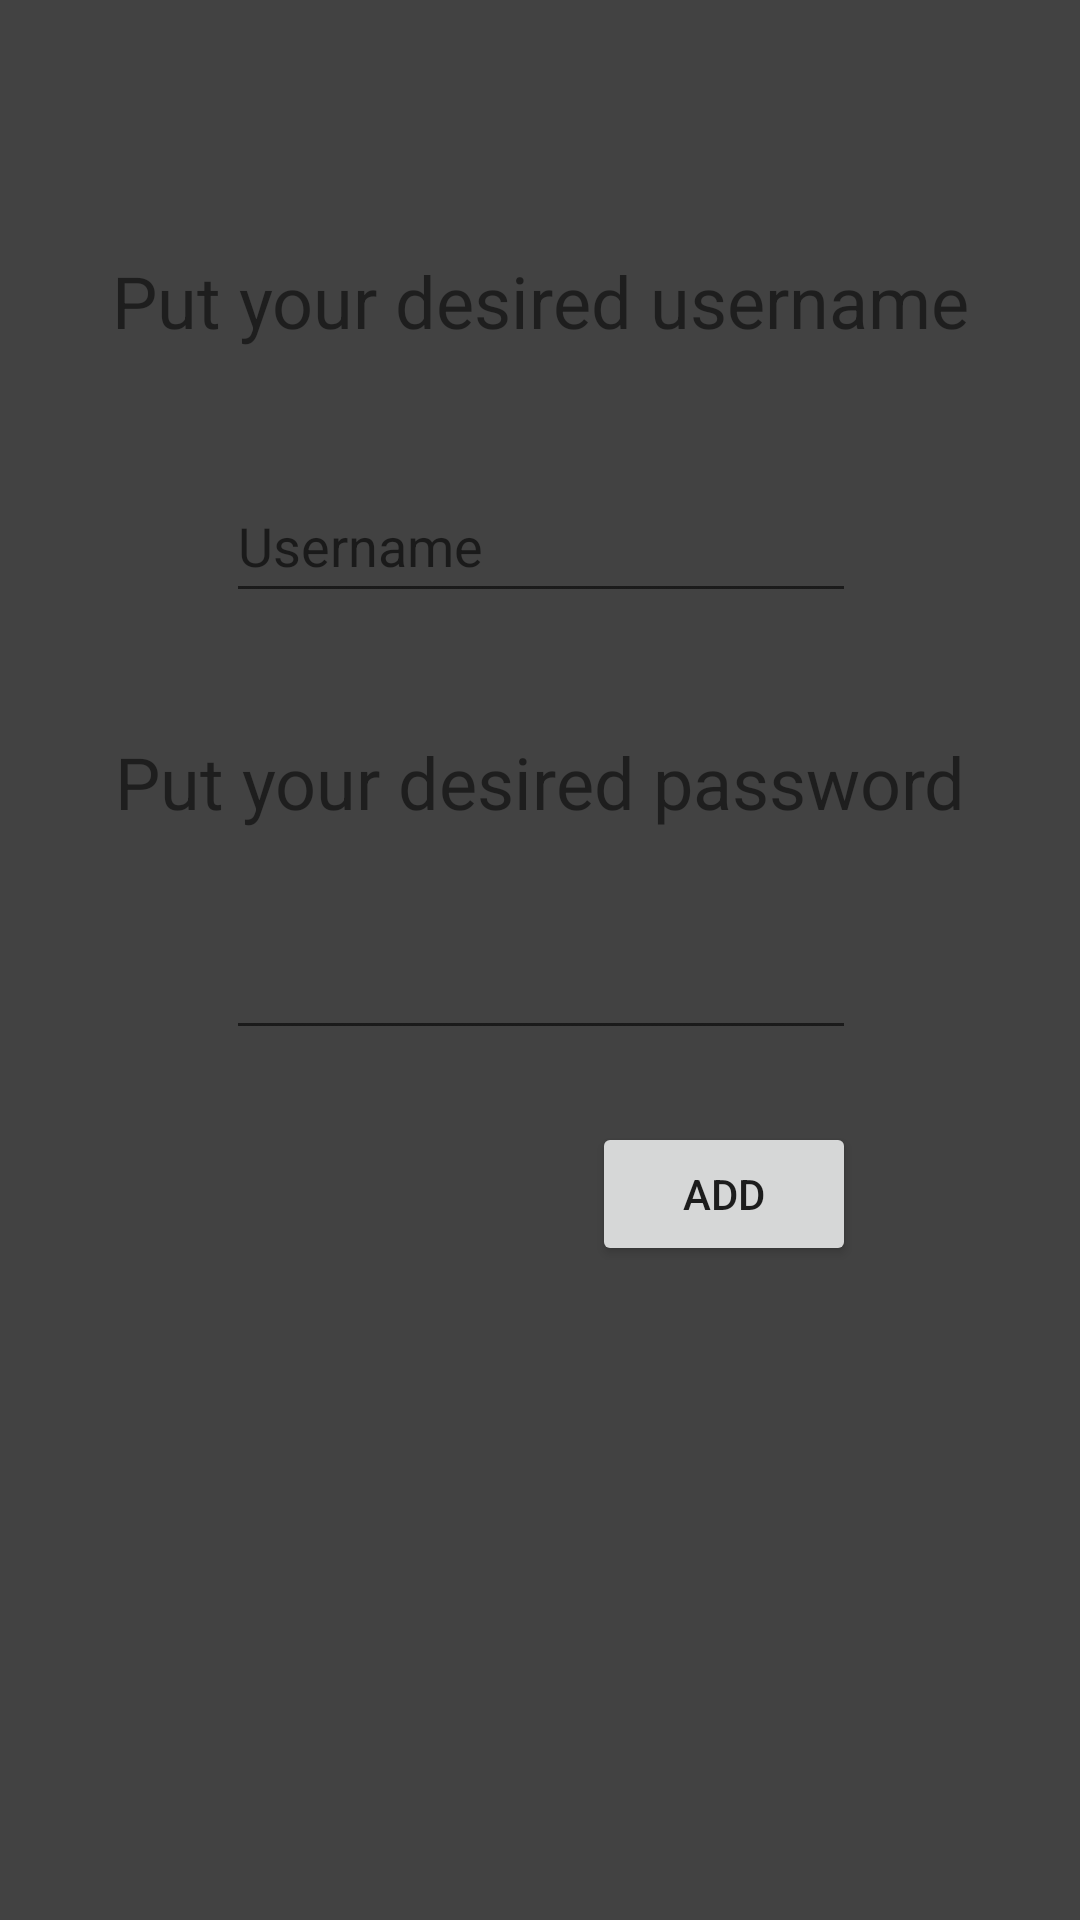

Android layout source for this screen:
<!-- AndroidManifest.xml: application theme Theme.2048 -->
<!-- res/layout/add_user_popup.xml -->
<?xml version="1.0" encoding="utf-8"?>
<androidx.constraintlayout.widget.ConstraintLayout xmlns:android="http://schemas.android.com/apk/res/android"
    xmlns:app="http://schemas.android.com/apk/res-auto"
    xmlns:tools="http://schemas.android.com/tools"
    android:layout_width="match_parent"
    android:layout_height="match_parent"
    android:background="@color/cardview_dark_background">

    <TextView
        android:id="@+id/textView11"
        android:layout_width="wrap_content"
        android:layout_height="wrap_content"
        android:layout_marginStart="16dp"
        android:layout_marginTop="40dp"
        android:layout_marginEnd="16dp"
        android:text="Put your desired password"
        android:textSize="24sp"
        app:layout_constraintEnd_toEndOf="parent"
        app:layout_constraintHorizontal_bias="0.505"
        app:layout_constraintStart_toStartOf="parent"
        app:layout_constraintTop_toBottomOf="@+id/usernameInput" />

    <TextView
        android:id="@+id/textView7"
        android:layout_width="wrap_content"
        android:layout_height="wrap_content"
        android:layout_marginStart="16dp"
        android:layout_marginTop="84dp"
        android:layout_marginEnd="16dp"
        android:text="Put your desired username"
        android:textSize="24sp"
        app:layout_constraintEnd_toEndOf="parent"
        app:layout_constraintStart_toStartOf="parent"
        app:layout_constraintTop_toTopOf="parent" />

    <EditText
        android:id="@+id/usernameInput"
        android:layout_width="wrap_content"
        android:layout_height="wrap_content"
        android:layout_marginTop="40dp"
        android:ems="10"
        android:hint="Username"
        android:inputType="textPersonName"
        android:minHeight="48dp"
        app:layout_constraintEnd_toEndOf="@+id/textView7"
        app:layout_constraintStart_toStartOf="@+id/textView7"
        app:layout_constraintTop_toBottomOf="@+id/textView7" />

    <Button
        android:id="@+id/button"
        android:layout_width="wrap_content"
        android:layout_height="wrap_content"
        android:layout_marginTop="24dp"
        android:layout_marginBottom="16dp"
        android:text="Add"
        app:layout_constraintBottom_toBottomOf="parent"
        app:layout_constraintEnd_toEndOf="@+id/userPasswordInput"
        app:layout_constraintTop_toBottomOf="@+id/userPasswordInput"
        app:layout_constraintVertical_bias="0.0" />

    <EditText
        android:id="@+id/userPasswordInput"
        android:layout_width="wrap_content"
        android:layout_height="wrap_content"
        android:layout_marginTop="32dp"
        android:ems="10"
        android:inputType="textPassword"
        app:layout_constraintEnd_toEndOf="parent"
        app:layout_constraintHorizontal_bias="0.502"
        app:layout_constraintStart_toStartOf="parent"
        app:layout_constraintTop_toBottomOf="@+id/textView11" />
</androidx.constraintlayout.widget.ConstraintLayout>
<!-- resources referenced by this layout -->
<resources>
  <style name="Theme.2048" parent="Theme.AppCompat.Light.DarkActionBar">
          
          <item name="colorPrimary">@color/purple_500</item>
          <item name="colorPrimaryDark">@color/purple_700</item>
          <item name="colorAccent">@color/teal_200</item>
          
      </style>
  <!-- not gathered from this repository: default colours our renderer supplied (Android Studio template values) -->
  <color name="purple_500">#FF6200EE</color>
  <color name="purple_700">#FF3700B3</color>
  <color name="teal_200">#FF03DAC5</color>
</resources>
